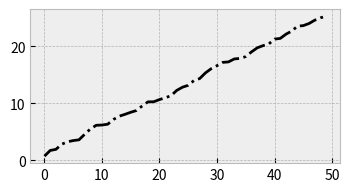
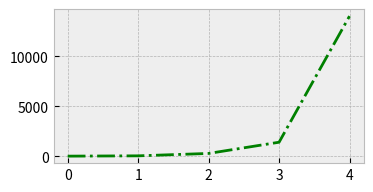

Write the Python code that produced these figures, in order.
# -*- coding: utf-8 -*-
""" 
subplots_matplot_test01
fun:
	draw multi-pictures 
env:
	Linux ubuntu 4.4.0-31-generic x86_64 GNU;python 2.7;tensorflow1.10.1;Keras2.2.4
	pip2,matplotlib2.2.3
"""
#from __future__ import print_function

import pandas as pd
import numpy as np
import matplotlib.pyplot as plt   
import matplotlib
matplotlib.style.use('bmh')

# plt.figure()  绘图对象
# plt.figure(num=None, figsize=None, dpi=None, facecolor=None, edgecolor=None, frameon=True, 
# FigureClass=<class 'matplotlib.figure.Figure'>, clear=False, **kwargs)


fig1 = plt.figure(num=1,figsize=(4, 2))  # 创建一个图像对象
plt.plot(np.random.rand(50).cumsum(),'-.k')    # 图像会显示在上面离它最近的图像对象中
fig2 = plt.figure(num=2,figsize=(4,2))
plt.plot(np.random.randint(1,11,size=5).cumprod(),'-.g')
# num：图表序号，可以试试不写或都为同一个数字的情况，图表如何显示
# figsize：图表大小
# 当我们调用plot时，如果设置plt.figure()，
# 则会自动调用figure()生成一个figure, 严格的讲，是生成subplots(111)

plt.show()

